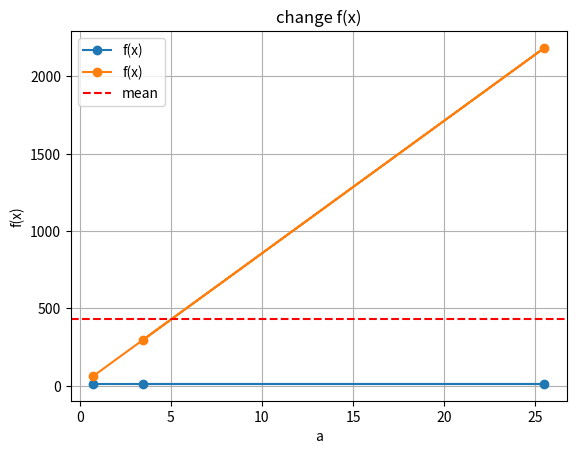

Write Python code to recreate this figure.
import numpy as np
import matplotlib.pyplot as plt

x = 3.567
a_values = (3.5,25.5,0.75)
arg_values = []
func_values = []
for a in a_values:
    cotanget = 1 / np.tan(x)
    func_value = np.power(cotanget, 3) + 2,24*a*x
    arg_values.append(x)
    func_values.append(func_value)


arg_values = np.array(arg_values)
func_values= np.array(func_values)
max_value = func_values.max()
min_value= func_values.min()
mean_value = func_values.mean()
num_elements = func_values.size

print("qantity:", num_elements)
print("mean:", mean_value)
print("Max:", max_value)
print("min:", min_value)

plt.plot(a_values,func_values,'o-', label = 'f(x)')
plt.axhline(mean_value,color='r', linestyle = '--', label='mean')

plt.xlabel('a')
plt.ylabel('f(x)')
plt.legend()
plt.grid()
plt.title('change f(x)')
plt.show()

